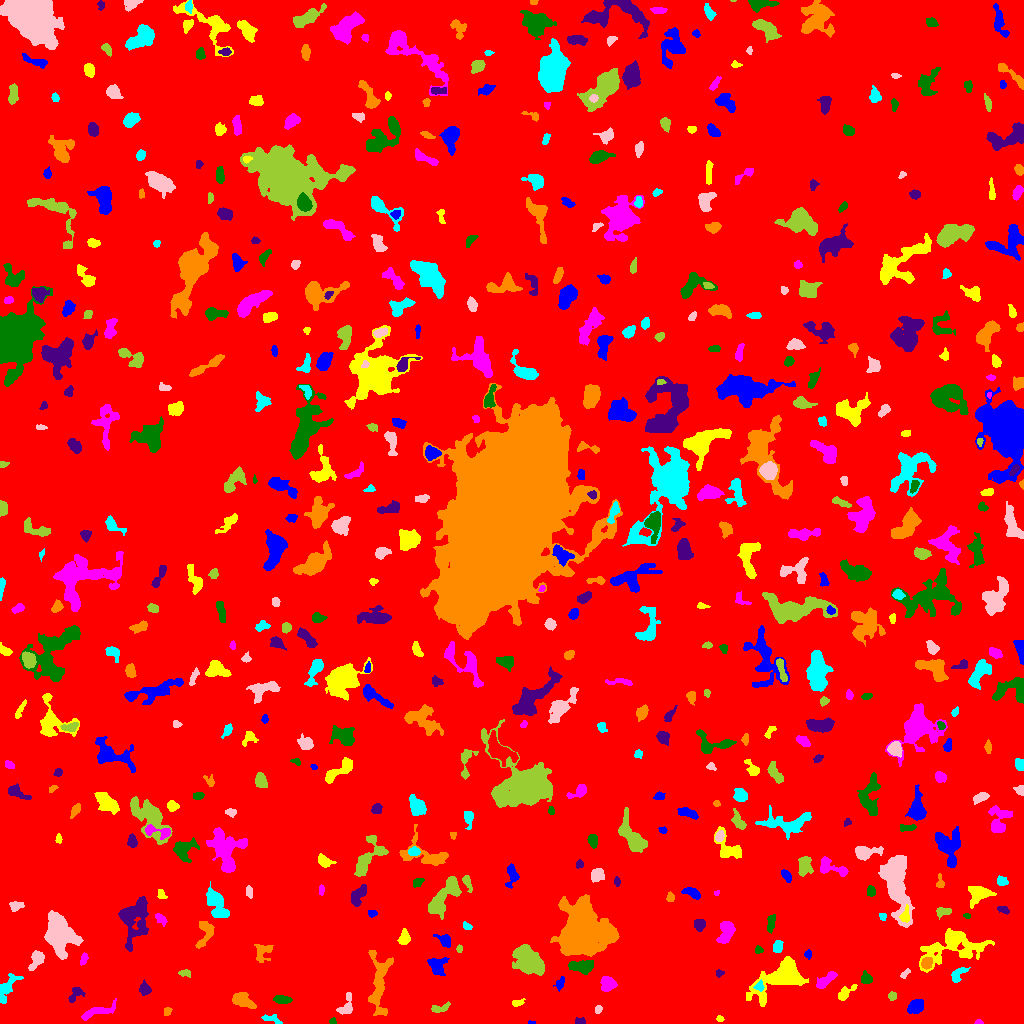

The file beside this chart, header and first rows:
ID, X, Y, A, B, theta, total_flux, mu_max, mu_median, mu_mean, R_fwhm, R_e, R10, R90, x_start, x_end, y_start, y_end, area, greylevel
0, 511.6, 505.4, 301.3, 292.5, 0.7433, 1645199, 13.0, 1.0, 1.904, 56.06, 234.2, 89.46, 389.8, 0, 1023, 0, 1023, 863948, 1.904
1, 530.4, 0.6389, 2.114, 0.6728, -0.008453, 36.0, 4.0, 1.0, 1.385, 1.784, 1.262, 0.0, 2.257, 528, 535, 0, 3, 26, 7.385
2, 719.6, 4.663, 1.886, 1.403, -0.1985, 83.0, 4.0, 2.0, 1.844, 2.932, 2.034, 0.7979, 3.241, 716, 724, 2, 8, 45, 6.844
3, 978.7, 1.043, 1.943, 0.9882, -0.05098, 70.0, 4.0, 2.0, 1.892, 2.585, 1.693, 0.5642, 2.646, 974, 983, 0, 4, 37, 7.892
4, 332.9, 2.275, 1.582, 1.509, 0.3021, 102.0, 4.0, 3.0, 2.372, 3.141, 1.954, 0.7979, 2.985, 329, 336, 0, 6, 43, 8.372
5, 579.7, 2.074, 2.268, 1.538, -0.05602, 216.0, 7.0, 3.0, 3.224, 3.192, 2.326, 0.9772, 3.656, 575, 585, 0, 6, 67, 8.224
6, 167.2, 12.04, 2.363, 1.734, 1.024, 99.0, 3.0, 2.0, 1.571, 3.432, 2.646, 0.9772, 3.868, 164, 172, 8, 16, 63, 6.571
7, 270.3, 4.852, 5.205, 1.841, -0.2345, 243.0, 5.0, 2.0, 2.077, 3.241, 3.038, 1.128, 5.382, 261, 282, 0, 9, 117, 7.077
8, 598.1, 14.09, 2.126, 1.585, 1.158, 107.0, 4.0, 2.0, 1.845, 3.29, 2.326, 0.9772, 3.656, 595, 602, 10, 18, 58, 6.845
9, 439.7, 15.45, 5.904, 1.886, 0.2571, 177.0, 3.0, 1.0, 1.394, 4.029, 3.432, 1.262, 5.47, 431, 450, 11, 22, 127, 7.394
10, 308.4, 17.15, 7.971, 4.922, 1.5, 856.0, 6.0, 2.0, 2.223, 6.628, 6.024, 2.257, 9.69, 297, 319, 0, 29, 385, 7.223
11, 915.3, 16.87, 3.925, 2.832, 0.4962, 719.0, 8.0, 3.0, 3.424, 5.171, 4.184, 1.693, 6.77, 907, 923, 10, 24, 210, 8.424
12, 516.9, 20.73, 2.741, 1.51, 0.2058, 140.0, 4.0, 2.0, 1.795, 3.827, 2.585, 0.9772, 3.909, 512, 525, 17, 25, 78, 7.795
13, 99.3, 12.21, 10.97, 2.494, 0.2969, 640.0, 5.0, 2.0, 2.424, 6.129, 5.441, 2.185, 8.156, 81, 116, 3, 25, 264, 7.424
14, 281.9, 24.19, 4.15, 1.866, -0.1172, 489.0, 9.0, 3.0, 3.518, 3.7, 3.568, 1.262, 5.614, 273, 292, 20, 28, 139, 8.518
15, 75.48, 28.98, 4.932, 2.719, 0.7837, 253.0, 4.0, 2.0, 1.733, 5.14, 3.989, 1.382, 6.155, 68, 85, 21, 36, 146, 6.733
16, 242.9, 23.37, 5.69, 3.165, -0.5324, 1510, 13.0, 5.0, 5.551, 5.698, 5.202, 2.034, 7.979, 232, 256, 15, 31, 272, 9.551
17, 5.248, 34.16, 7.424, 3.285, 1.058, 618.0, 7.0, 2.0, 2.168, 4.406, 4.442, 1.693, 7.818, 0, 23, 20, 50, 285, 7.168
18, 346.5, 17.31, 6.321, 3.274, 1.242, 438.0, 5.0, 2.0, 2.317, 5.015, 4.26, 1.596, 6.555, 336, 352, 9, 31, 189, 7.317
19, 892.1, 27.46, 2.023, 1.882, 1.519, 204.0, 6.0, 3.0, 2.914, 3.656, 2.585, 0.9772, 3.868, 888, 896, 23, 32, 70, 7.914
20, 478.1, 32.25, 3.985, 1.626, -0.9851, 158.0, 4.0, 2.0, 1.795, 3.989, 2.932, 1.128, 4.652, 470, 483, 26, 38, 88, 6.795
21, 560.1, 39.73, 3.403, 1.522, 1.299, 106.0, 4.0, 1.0, 1.104, 2.877, 2.459, 0.7979, 4.222, 553, 564, 32, 47, 96, 7.104
22, 845, 30.21, 5.303, 2.271, 0.7188, 431.0, 6.0, 2.0, 2.644, 4.82, 3.742, 1.493, 6.103, 838, 857, 23, 39, 163, 7.644
23, 607.9, 39.49, 3.623, 3.091, 1.344, 695.0, 8.0, 3.0, 3.424, 5.382, 4.068, 1.693, 6.358, 600, 617, 32, 47, 203, 10.42
24, 866.1, 44.38, 2.712, 2.366, -0.9969, 465.0, 10.0, 3.0, 3.875, 3.827, 3.09, 1.128, 4.983, 861, 872, 40, 53, 120, 8.875
25, 144.8, 33.97, 2.942, 2.507, -1.044, 371.0, 7.0, 3.0, 2.854, 3.827, 3.385, 1.262, 5.323, 139, 151, 28, 44, 130, 7.854
26, 378.8, 39.85, 17.36, 4.706, 1.462, 1524, 7.0, 2.0, 2.212, 5.971, 7.653, 2.764, 12.18, 368, 393, 8, 73, 689, 7.212
27, 759.2, 36.97, 2.289, 2.129, -1.487, 196.0, 6.0, 2.0, 2.45, 3.241, 2.646, 0.9772, 4.297, 753, 764, 32, 44, 80, 11.45
28, 904.9, 49.87, 3.22, 1.402, 0.8325, 143.0, 4.0, 2.0, 2.2, 3.949, 2.646, 0.9772, 3.949, 900, 910, 45, 55, 65, 7.2
29, 185.1, 50.51, 2.924, 1.642, -0.05726, 120.0, 3.0, 1.0, 1.5, 3.478, 2.706, 0.9772, 4.26, 178, 190, 46, 54, 80, 6.5
30, 508.4, 44.71, 2.453, 1.936, -0.2043, 154.0, 4.0, 2.0, 1.925, 3.7, 2.646, 0.9772, 4.406, 502, 513, 41, 49, 80, 7.925
31, 437.3, 58.24, 4.521, 4.305, 0.5079, 607.0, 5.0, 2.0, 2.371, 5.836, 4.72, 1.954, 7.442, 427, 449, 48, 66, 256, 7.371
32, 780.5, 46.2, 14.14, 6.582, 0.5226, 5201, 18.0, 4.0, 4.987, 6.956, 8.974, 3.241, 15.49, 746, 808, 17, 67, 1043, 8.987
33, 824.8, 42.53, 6.312, 2.105, 0.6445, 481.0, 6.0, 2.0, 2.358, 5.202, 4.146, 1.596, 6.58, 816, 837, 35, 52, 204, 7.358
34, 582.6, 57.18, 5.905, 3.016, -0.03921, 1030, 9.0, 3.0, 3.692, 5.499, 5.109, 1.954, 8.098, 568, 593, 49, 63, 279, 9.692
35, 718.9, 50.26, 1.92, 1.764, 0.6779, 131.0, 6.0, 2.0, 2.382, 2.394, 2.034, 0.7979, 3.568, 716, 724, 46, 54, 55, 7.382
36, 926.6, 60.23, 2.905, 2.554, 0.6493, 260.0, 4.0, 2.0, 2.114, 4.787, 3.338, 1.382, 5.441, 921, 932, 54, 66, 123, 9.114
37, 958, 48.95, 5.209, 2.521, 0.8362, 343.0, 4.0, 2.0, 2.185, 6.155, 4.068, 1.596, 6.206, 951, 970, 41, 56, 157, 7.185
38, 36.61, 63.89, 5.083, 2.851, 1.081, 951.0, 9.0, 5.0, 4.639, 5.809, 4.618, 1.871, 7.047, 28, 44, 53, 73, 205, 9.639
39, 528.7, 61.91, 8.219, 5.06, -0.7174, 5165, 18.0, 7.0, 7.214, 9.441, 8.019, 3.192, 12.59, 512, 544, 48, 79, 716, 11.21
40, 830, 81.12, 8.76, 2.488, 1.172, 917.0, 9.0, 2.0, 2.721, 4.754, 4.951, 1.871, 8.215, 821, 840, 62, 96, 337, 7.721
41, 807.8, 69.08, 2.075, 1.672, 1.546, 182.0, 7.0, 3.0, 2.984, 2.646, 2.257, 0.7979, 3.7, 804, 811, 64, 74, 61, 7.984
42, 952.9, 75.66, 17.73, 8.062, 0.1961, 3125, 7.0, 3.0, 2.862, 9.918, 10.54, 3.949, 16.62, 919, 994, 51, 95, 1092, 6.862
43, 83.64, 64.43, 2.884, 1.604, 1.27, 217.0, 6.0, 2.5, 2.712, 3.568, 2.706, 0.9772, 4.297, 80, 88, 58, 71, 80, 8.713
44, 758.9, 73.32, 2.009, 1.616, -0.1486, 132.0, 6.0, 2.0, 2.2, 2.646, 2.111, 0.7979, 3.568, 755, 763, 70, 78, 60, 7.2
45, 132.6, 105.4, 10.39, 7.171, 1.51, 3249, 16.0, 3.0, 3.957, 5.585, 7.797, 2.646, 14, 118, 148, 72, 127, 821, 7.957
46, 263.1, 70.95, 5.65, 4.178, 0.9492, 566.0, 6.0, 2.0, 2.633, 5.232, 4.754, 1.784, 7.506, 254, 273, 61, 79, 215, 6.633
47, 777.2, 76.45, 3.136, 2.167, 1.371, 420.0, 7.0, 3.0, 3.652, 4.107, 3.241, 1.262, 5.232, 773, 783, 71, 83, 115, 7.652
48, 58.13, 89.55, 9.452, 6.256, -1.216, 6576, 23.0, 5.0, 6.793, 7.378, 8.292, 3.141, 14.54, 44, 83, 64, 113, 968, 10.79
49, 459.5, 74.84, 1.912, 1.345, -1.556, 100.0, 4.0, 2.0, 2.174, 2.985, 2.034, 0.7979, 3.241, 456, 462, 71, 79, 46, 7.174
50, 662.9, 105.3, 12.75, 2.526, -1.168, 836.0, 6.0, 2.0, 2.355, 6.817, 5.412, 2.034, 8.704, 653, 681, 85, 123, 355, 7.355
51, 444.6, 83.2, 4.061, 2.575, -0.6098, 485.0, 7.0, 3.0, 3.255, 4.406, 3.742, 1.493, 5.997, 433, 450, 76, 89, 149, 7.255
52, 403.9, 85.14, 3.288, 2.322, 1.464, 438.0, 8.0, 2.0, 2.98, 4.068, 3.241, 1.262, 5.382, 397, 410, 79, 95, 147, 7.98
53, 725.7, 91.64, 6.295, 3.449, 1.248, 1179, 7.0, 4.0, 4.094, 7.548, 5.614, 2.257, 8.425, 716, 735, 80, 102, 288, 8.094
54, 770.8, 100.9, 4.197, 1.896, 1.498, 244.0, 5.0, 2.0, 1.863, 3.785, 3.478, 1.382, 5.382, 767, 775, 90, 109, 131, 6.863
55, 699.4, 98.99, 2.728, 2.544, -1.48, 414.0, 7.0, 3.0, 3.26, 4.37, 3.385, 1.382, 5.293, 694, 705, 92, 104, 127, 8.26
56, 206.5, 92.3, 6.478, 3.658, 1.25, 702.0, 10.0, 2.0, 2.629, 4.107, 4.068, 1.493, 7.247, 195, 214, 75, 102, 267, 7.629
57, 466.5, 97.06, 2.587, 1.452, -0.4364, 101.0, 4.0, 1.0, 1.578, 2.932, 2.257, 0.7979, 3.785, 463, 472, 94, 102, 64, 8.578
58, 896, 139, 15.89, 5.39, -1.365, 7520, 24.0, 5.0, 6.225, 6.628, 9.608, 3.338, 16.55, 878, 914, 96, 168, 1208, 10.23
59, 444.3, 127.6, 12.55, 4.383, 0.901, 2211, 8.0, 4.0, 3.697, 9.821, 7.818, 3.141, 12.17, 428, 461, 104, 147, 598, 7.697
... 541 more rows
